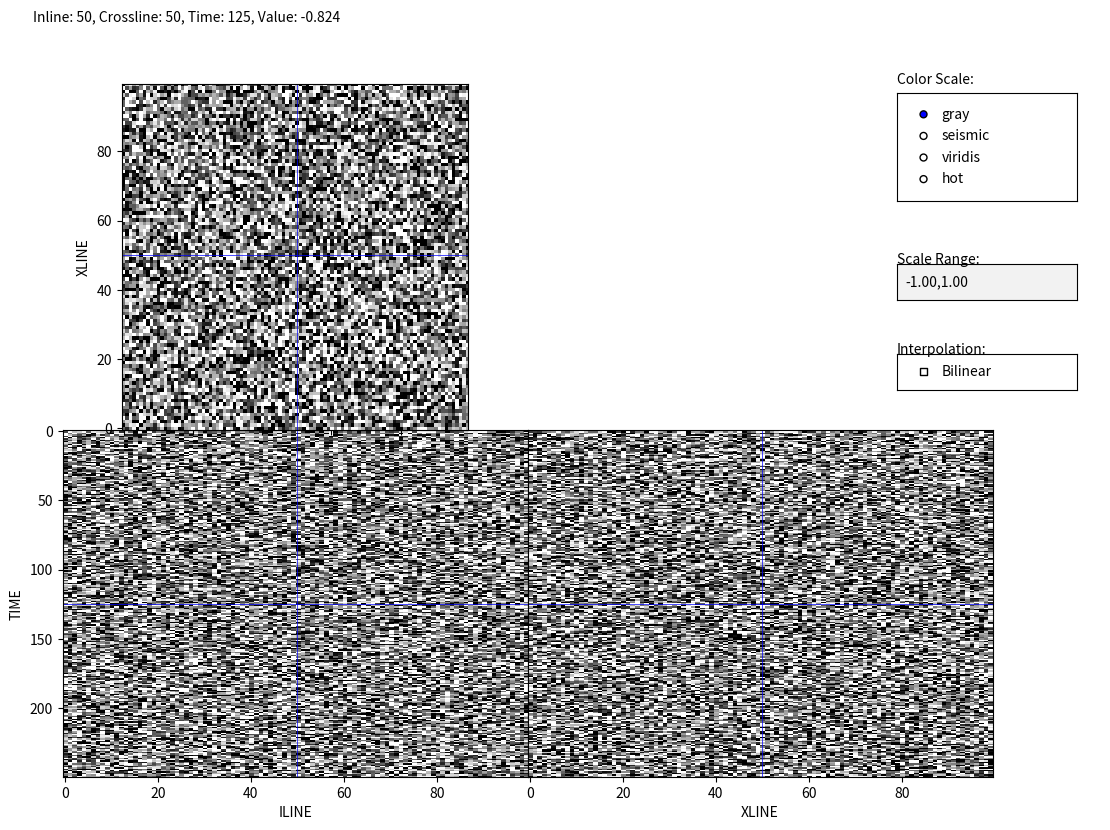

Write the Python code that produced this figure.
import numpy as np
import os
import matplotlib.pyplot as plt
from matplotlib.gridspec import GridSpec
from matplotlib.widgets import RadioButtons, TextBox, CheckButtons

# 3D Viewer using random data

def launch_3d_viewer():
    n_inline, n_crossline, n_time = 100, 100, 250
    cube = np.random.randn(n_inline, n_crossline, n_time).astype(np.float32)
    rms = np.sqrt(np.mean(cube ** 2))
    vmin, vmax = -rms, rms
    inline_idx = n_inline // 2
    crossline_idx = n_crossline // 2
    time_idx = n_time // 2

    fig = plt.figure(figsize=(12, 9))
    gs = GridSpec(2, 2, figure=fig, width_ratios=[1, 1], height_ratios=[1, 1], wspace=0.0, hspace=0.0)

    ax_inline_time = fig.add_subplot(gs[1, 0])
    ax_inline_xline = fig.add_subplot(gs[0, 0], sharex=ax_inline_time)
    ax_crossline_time = fig.add_subplot(gs[1, 1], sharey=ax_inline_time)
    ax_controls = fig.add_axes([0.81, 0.1, 0.18, 0.8])
    ax_controls.axis('off')

    current_cmap = 'gray'
    interp = ['nearest']

    img_ix = ax_inline_xline.imshow(cube[:, :, time_idx], cmap=current_cmap, vmin=vmin, vmax=vmax, origin='lower', interpolation=interp[0])
    img_it = ax_inline_time.imshow(cube[:, crossline_idx, :].T, cmap=current_cmap, vmin=vmin, vmax=vmax, origin='upper', aspect='auto', interpolation=interp[0])
    img_xt = ax_crossline_time.imshow(cube[inline_idx, :, :].T, cmap=current_cmap, vmin=vmin, vmax=vmax, origin='upper', aspect='auto', interpolation=interp[0])

    for ax in [ax_inline_xline, ax_crossline_time, ax_inline_time]:
        ax.label_outer()

    ax_inline_xline.set_ylabel('XLINE')
    ax_inline_time.set_xlabel('ILINE')
    ax_inline_time.set_ylabel('TIME')
    ax_crossline_time.set_xlabel('XLINE')

    crosshairs = {
        'ix_h': ax_inline_xline.axhline(crossline_idx, color='blue', lw=0.5),
        'ix_v': ax_inline_xline.axvline(inline_idx, color='blue', lw=0.5),
        'it_h': ax_inline_time.axhline(time_idx, color='blue', lw=0.5),
        'it_v': ax_inline_time.axvline(inline_idx, color='blue', lw=0.5),
        'xt_h': ax_crossline_time.axhline(time_idx, color='blue', lw=0.5),
        'xt_v': ax_crossline_time.axvline(crossline_idx, color='blue', lw=0.5)
    }

    annotation = fig.text(0.1, 0.95, '', fontsize=10)

    def update_display(i, j, k):
        img_ix.set_data(cube[:, :, k])
        img_it.set_data(cube[:, j, :].T)
        img_xt.set_data(cube[i, :, :].T)

        crosshairs['ix_h'].set_ydata([j, j])
        crosshairs['ix_v'].set_xdata([i, i])
        crosshairs['it_h'].set_ydata([k, k])
        crosshairs['it_v'].set_xdata([i, i])
        crosshairs['xt_h'].set_ydata([k, k])
        crosshairs['xt_v'].set_xdata([j, j])

        annotation.set_text(f"Inline: {i}, Crossline: {j}, Time: {k}, Value: {cube[i, j, k]:.3f}")
        fig.canvas.draw_idle()

    def apply_visual_settings():
        for img in [img_ix, img_it, img_xt]:
            img.set_cmap(current_cmap)
            img.set_clim(vmin, vmax)
            img.set_interpolation(interp[0])
        fig.canvas.draw_idle()

    def on_click(event):
        if event.inaxes in [ax_inline_xline, ax_inline_time, ax_crossline_time]:
            if event.inaxes == ax_inline_xline:
                i, j = int(event.xdata), int(event.ydata)
                update_display(i, j, time_idx)
            elif event.inaxes == ax_inline_time:
                i, k = int(event.xdata), int(event.ydata)
                update_display(i, crossline_idx, k)
            elif event.inaxes == ax_crossline_time:
                j, k = int(event.xdata), int(event.ydata)
                update_display(inline_idx, j, k)

    def on_move(event):
        if event.inaxes in [ax_inline_xline, ax_inline_time, ax_crossline_time] and event.xdata and event.ydata:
            if event.inaxes == ax_inline_xline:
                i, j, k = int(inline_idx), int(event.ydata), int(time_idx)
            elif event.inaxes == ax_inline_time:
                i, j, k = int(event.xdata), int(crossline_idx), int(event.ydata)
            elif event.inaxes == ax_crossline_time:
                i, j, k = int(inline_idx), int(event.xdata), int(event.ydata)
            if 0 <= i < n_inline and 0 <= j < n_crossline and 0 <= k < n_time:
                annotation.set_text(f"Inline: {i}, Crossline: {j}, Time: {k}, Value: {cube[i, j, k]:.3f}")
                fig.canvas.draw_idle()

    # Controls
    fig.text(0.82, 0.88, "Color Scale:", fontsize=10)
    radio_ax = fig.add_axes([0.82, 0.75, 0.15, 0.12])
    cmap_selector = RadioButtons(radio_ax, ('gray', 'seismic', 'viridis', 'hot'), active=0)

    def update_cmap(label):
        nonlocal current_cmap
        current_cmap = label
        apply_visual_settings()

    cmap_selector.on_clicked(update_cmap)

    fig.text(0.82, 0.68, "Scale Range:", fontsize=10)
    textbox_ax = fig.add_axes([0.82, 0.64, 0.15, 0.04])
    textbox = TextBox(textbox_ax, '', initial=f"{-rms:.2f},{rms:.2f}")

    def update_scale(text):
        nonlocal vmin, vmax
        try:
            parts = text.strip().split(',')
            if len(parts) == 2:
                vmin, vmax = float(parts[0]), float(parts[1])
                apply_visual_settings()
        except ValueError:
            pass  # ignore invalid input

    textbox.on_submit(update_scale)

    fig.text(0.82, 0.58, "Interpolation:", fontsize=10)
    check_ax = fig.add_axes([0.82, 0.54, 0.15, 0.04])
    check = CheckButtons(check_ax, ['Bilinear'], [False])

    def toggle_interp(label):
        interp[0] = 'bilinear' if check.get_status()[0] else 'nearest'
        apply_visual_settings()

    check.on_clicked(toggle_interp)

    fig.canvas.mpl_connect('button_press_event', on_click)
    fig.canvas.mpl_connect('motion_notify_event', on_move)

    update_display(inline_idx, crossline_idx, time_idx)
    plt.show()

if __name__ == "__main__":
    launch_3d_viewer()
